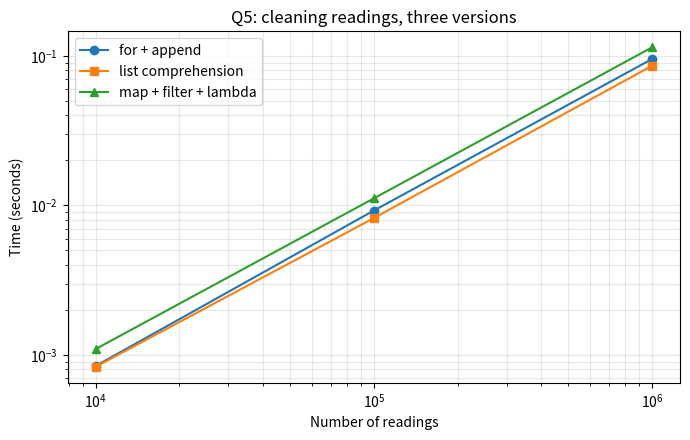

Write Python code to recreate this figure.
"""
CSA08 - Assignment 3 (CO3)
Q5 - List Comprehension: Cleaning Sensor Readings (cold storage)

Run:  python q5_comprehension.py
"""
import random
import sys
import time

random.seed(5)

LOW, HIGH = -50, 50        # outside this range = sensor error
SAFE_LOW, SAFE_HIGH = 2, 8  # vaccine safe range in Celsius


def title(text):
    print("\n" + "=" * 62)
    print(text)
    print("=" * 62)


def make_readings(n, error_rate=0.02, out_of_range_rate=0.08):
    """Mostly 2-8 C, some warmer/colder, and some sensor errors."""
    data = []
    for _ in range(n):
        x = random.random()
        if x < error_rate:
            data.append(random.choice([-99.0, 99.0, 120.0, -75.0]))   # sensor error
        elif x < error_rate + out_of_range_rate:
            data.append(round(random.uniform(8.5, 15.0), 1))          # too warm
        else:
            data.append(round(random.uniform(2.0, 8.0), 1))           # safe
    return data


# ------------------------------------------------------------------
# VERSION 1: for loop with append
# ------------------------------------------------------------------
def clean_loop(readings):
    celsius, fahrenheit = [], []
    for t in readings:
        if LOW <= t <= HIGH:
            celsius.append(t)
            fahrenheit.append(t * 9 / 5 + 32)
    return celsius, fahrenheit


# ------------------------------------------------------------------
# VERSION 2: list comprehension with condition
# ------------------------------------------------------------------
def clean_comprehension(readings):
    celsius = [t for t in readings if LOW <= t <= HIGH]
    fahrenheit = [t * 9 / 5 + 32 for t in celsius]
    return celsius, fahrenheit


# ------------------------------------------------------------------
# VERSION 3: map() and filter() with lambda
# ------------------------------------------------------------------
def clean_map_filter(readings):
    celsius = list(filter(lambda t: LOW <= t <= HIGH, readings))
    fahrenheit = list(map(lambda t: t * 9 / 5 + 32, celsius))
    return celsius, fahrenheit


# ------------------------------------------------------------------
# Alarm minutes using enumerate (keeps the ORIGINAL minute numbers)
# ------------------------------------------------------------------
def alarm_minutes(readings):
    return [minute for minute, t in enumerate(readings)
            if LOW <= t <= HIGH and not (SAFE_LOW <= t <= SAFE_HIGH)]


def alarm_minutes_loop(readings):
    out = []
    for minute, t in enumerate(readings):
        if LOW <= t <= HIGH and not (SAFE_LOW <= t <= SAFE_HIGH):
            out.append(minute)
    return out


def best_time(func, data, repeat=3):
    best = float("inf")
    for _ in range(repeat):
        t0 = time.perf_counter()
        func(data)
        best = min(best, time.perf_counter() - t0)
    return best


# ------------------------------------------------------------------
title("PART 1: SMALL EXAMPLE (all three versions)")
# ------------------------------------------------------------------
sample = [4.5, 99.0, 7.2, -80.0, 9.5, 2.0, 3.3, 120.0, 1.0]
print("Readings        :", sample)
c1, f1 = clean_loop(sample)
c2, f2 = clean_comprehension(sample)
c3, f3 = clean_map_filter(sample)
print("Valid Celsius   :", c1)
print("Fahrenheit      :", [round(x, 1) for x in f1])
print("Alarm minutes   :", alarm_minutes(sample), "(outside 2-8 C, errors ignored)")
print("Loop == comprehension == map/filter:",
      (c1, f1) == (c2, f2) == (c3, f3))

# ------------------------------------------------------------------
title("PART 2: DICTIONARY AND SET COMPREHENSIONS")
# ------------------------------------------------------------------
valid_by_minute = {m: t for m, t in enumerate(sample) if LOW <= t <= HIGH}
distinct_temps = {round(t) for t in sample if LOW <= t <= HIGH}
print("Dict comprehension (minute -> temp):", valid_by_minute)
print("Set comprehension (distinct rounded temps):", sorted(distinct_temps))

# ------------------------------------------------------------------
title("PART 3: GENERAL FORMS")
# ------------------------------------------------------------------
print("[expression for item in iterable if condition]")
labels = ["OK" if SAFE_LOW <= t <= SAFE_HIGH else "ALARM" for t in sample if LOW <= t <= HIGH]
print("with if/else:", labels)

# ------------------------------------------------------------------
title("PART 4: EDGE TESTS")
# ------------------------------------------------------------------
all_valid = [3.0, 4.0, 5.0, 6.0]
all_invalid = [99.0, -99.0, 150.0]
for name, data in [("all valid", all_valid), ("all invalid", all_invalid), ("empty", [])]:
    a, b, c = clean_loop(data), clean_comprehension(data), clean_map_filter(data)
    print(f"{name:12}: valid={a[0]}  alarms={alarm_minutes(data)}  identical={a == b == c}")

# ------------------------------------------------------------------
title("PART 5: TIMING (10,000 / 100,000 / 1,000,000 readings)")
# ------------------------------------------------------------------
print(f"{'readings':>10} {'for + append':>14} {'comprehension':>14} {'map+filter':>12}")
rows = []
for n in (10_000, 100_000, 1_000_000):
    data = make_readings(n)
    t_loop = best_time(clean_loop, data)
    t_comp = best_time(clean_comprehension, data)
    t_mf = best_time(clean_map_filter, data)
    assert clean_loop(data) == clean_comprehension(data) == clean_map_filter(data)
    assert alarm_minutes(data) == alarm_minutes_loop(data)
    rows.append((n, t_loop, t_comp, t_mf))
    print(f"{n:>10} {t_loop:>14.5f} {t_comp:>14.5f} {t_mf:>12.5f}")
print("All three versions gave identical results for every size.")

# ------------------------------------------------------------------
title("PART 6: MEMORY - LIST COMPREHENSION vs GENERATOR (1,000,000 readings)")
# ------------------------------------------------------------------
data = make_readings(1_000_000)
as_list = [t for t in data if LOW <= t <= HIGH]
as_gen = (t for t in data if LOW <= t <= HIGH)
print(f"list comprehension : {sys.getsizeof(as_list):>10,} bytes  ({len(as_list):,} values stored)")
print(f"generator expression: {sys.getsizeof(as_gen):>9,} bytes  (values made one at a time)")

# the generator can be used only once
print("sum from generator :", round(sum(as_gen), 1))
print("sum again          :", sum(as_gen), "(already used up - a generator can be used only once)")
print("sum from list      :", round(sum(as_list), 1))

# ------------------------------------------------------------------
title("PART 7: ALTERNATIVE - sum() WITH A GENERATOR EXPRESSION")
# ------------------------------------------------------------------
def sum_with_list(d):
    return sum([c for c in d if LOW <= c <= HIGH])


def sum_with_generator(d):
    return sum(c for c in d if LOW <= c <= HIGH)


print(f"{'readings':>10} {'sum(list) (s)':>15} {'sum(generator) (s)':>20}")
for n in (10_000, 100_000, 1_000_000):
    d = make_readings(n)
    t1 = best_time(sum_with_list, d)
    t2 = best_time(sum_with_generator, d)
    assert abs(sum_with_list(d) - sum_with_generator(d)) < 1e-6
    print(f"{n:>10} {t1:>15.5f} {t2:>20.5f}")
print("Same answer, both O(n) time; the generator needs O(1) extra memory.")

# ------------------------------------------------------------------
# Optional graph
# ------------------------------------------------------------------
try:
    import matplotlib
    matplotlib.use("Agg")
    import matplotlib.pyplot as plt

    ns = [r[0] for r in rows]
    plt.figure(figsize=(7, 4.5))
    plt.plot(ns, [r[1] for r in rows], "o-", label="for + append")
    plt.plot(ns, [r[2] for r in rows], "s-", label="list comprehension")
    plt.plot(ns, [r[3] for r in rows], "^-", label="map + filter + lambda")
    plt.xscale("log")
    plt.yscale("log")
    plt.xlabel("Number of readings")
    plt.ylabel("Time (seconds)")
    plt.title("Q5: cleaning readings, three versions")
    plt.legend()
    plt.grid(True, which="both", alpha=0.3)
    plt.tight_layout()
    plt.savefig("q5_timing_graph.png", dpi=150)
    print("\nGraph saved as q5_timing_graph.png")
except ImportError:
    print("\n(matplotlib not installed - run: pip install matplotlib to get the graph)")
